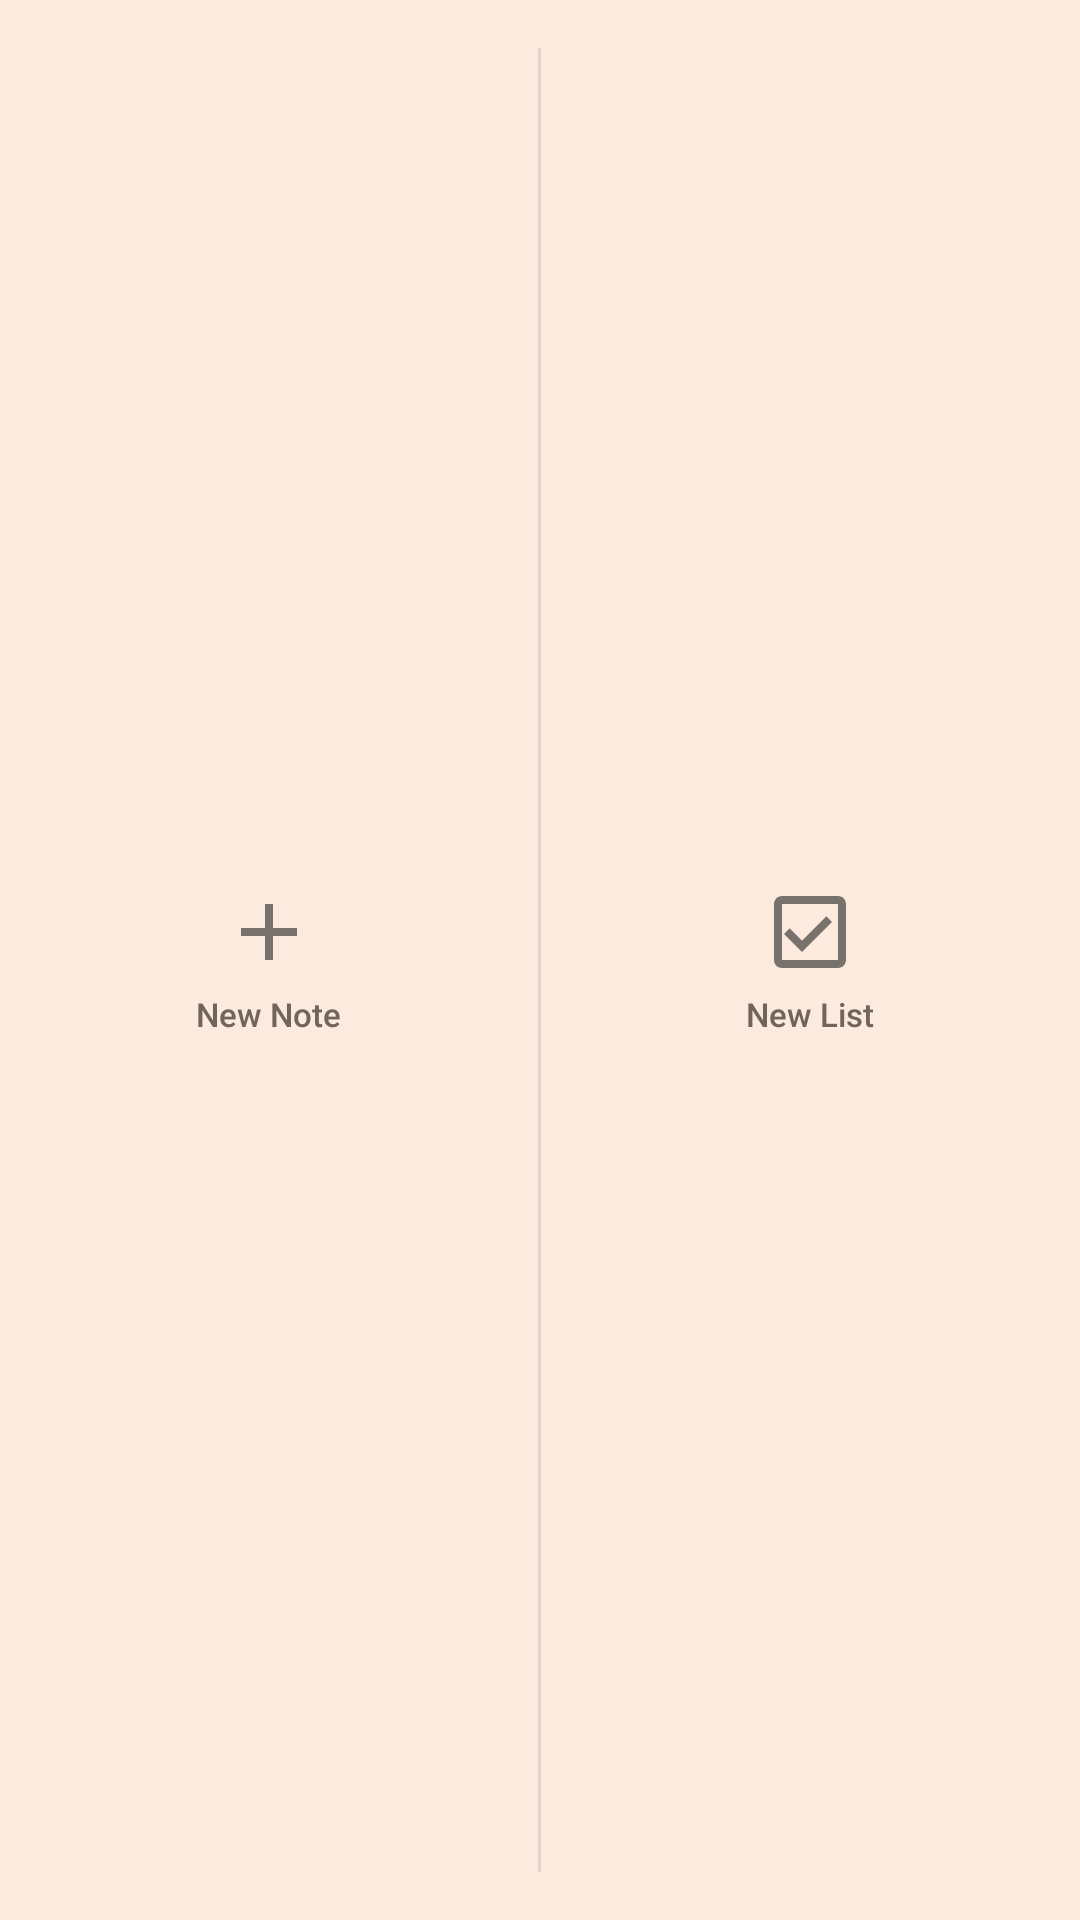

The Android layout XML behind this screen, and the referenced resources:
<!-- AndroidManifest.xml: application theme AppTheme -->
<!-- res/layout/widget_layout.xml -->
<?xml version="1.0" encoding="utf-8"?>
<LinearLayout xmlns:android="http://schemas.android.com/apk/res/android"
    android:layout_width="match_parent"
    android:layout_height="match_parent"
    android:orientation="horizontal"
    android:background="@color/widget_background"
    android:padding="0dp">

    
    <LinearLayout
        android:id="@+id/widget_btn_new_text"
        android:layout_width="0dp"
        android:layout_height="match_parent"
        android:layout_weight="1"
        android:gravity="center"
        android:orientation="vertical"
        android:clickable="true"
        android:focusable="true"
        android:background="@color/widget_background"
        android:padding="8dp">

        <ImageView
            android:layout_width="32dp"
            android:layout_height="32dp"
            android:src="@drawable/ic_widget_plus"
            android:contentDescription="New text note" />

        <TextView
            android:layout_width="wrap_content"
            android:layout_height="wrap_content"
            android:layout_marginTop="4dp"
            android:text="New Note"
            android:textSize="11sp"
            android:textColor="@color/widget_label"
            android:fontFamily="sans-serif-medium" />

    </LinearLayout>

    
    <ImageView
        android:layout_width="1dp"
        android:layout_height="match_parent"
        android:layout_marginTop="16dp"
        android:layout_marginBottom="16dp"
        android:background="@color/widget_divider" />

    
    <LinearLayout
        android:id="@+id/widget_btn_new_list"
        android:layout_width="0dp"
        android:layout_height="match_parent"
        android:layout_weight="1"
        android:gravity="center"
        android:orientation="vertical"
        android:clickable="true"
        android:focusable="true"
        android:background="@color/widget_background"
        android:padding="8dp">

        <ImageView
            android:layout_width="32dp"
            android:layout_height="32dp"
            android:src="@drawable/ic_widget_checkbox"
            android:contentDescription="New list note" />

        <TextView
            android:layout_width="wrap_content"
            android:layout_height="wrap_content"
            android:layout_marginTop="4dp"
            android:text="New List"
            android:textSize="11sp"
            android:textColor="@color/widget_label"
            android:fontFamily="sans-serif-medium" />

    </LinearLayout>

</LinearLayout>
<!-- resources referenced by this layout -->
<resources>
  <color name="widget_background">#FCEADE</color>
  <color name="widget_divider">#DED5CE</color>
  <color name="widget_label">#70645C</color>
  <!-- drawable ic_widget_checkbox (drawable) -->
  <?xml version="1.0" encoding="utf-8"?>
  <vector xmlns:android="http://schemas.android.com/apk/res/android"
      android:width="48dp"
      android:height="48dp"
      android:viewportWidth="24"
      android:viewportHeight="24">
      <path
          android:fillColor="@color/widget_icon"
          android:pathData="M19,3H5c-1.1,0 -2,0.9 -2,2v14c0,1.1 0.9,2 2,2h14c1.1,0 2,-0.9 2,-2V5c0,-1.1 -0.9,-2 -2,-2zm0,16H5V5h14v14z" />
      <path
          android:fillColor="@color/widget_icon"
          android:pathData="M10,17l-4.5,-4.5 1.41,-1.41L10,14.17l6.09,-6.09L17.5,9.5z" />
  </vector>
  <!-- drawable ic_widget_plus (drawable) -->
  <?xml version="1.0" encoding="utf-8"?>
  <vector xmlns:android="http://schemas.android.com/apk/res/android"
      android:width="48dp"
      android:height="48dp"
      android:viewportWidth="24"
      android:viewportHeight="24">
      <path
          android:fillColor="@color/widget_icon"
          android:pathData="M19,13h-6v6h-2v-6H5v-2h6V5h2v6h6v2z" />
  </vector>
  <style name="AppTheme" parent="Theme.AppCompat.Light.DarkActionBar">
          
          <item name="colorPrimary">@color/colorPrimary</item>
          <item name="colorPrimaryDark">@color/colorPrimaryDark</item>
          <item name="colorAccent">@color/colorAccent</item>
      </style>
  <color name="widget_icon">#78726D</color>
  <!-- not gathered from this repository: default colours our renderer supplied (Android Studio template values) -->
  <color name="colorPrimary">#FF6200EE</color>
  <color name="colorPrimaryDark">#FF3700B3</color>
  <color name="colorAccent">#FF03DAC5</color>
</resources>
